Run: headless pygame with SDL's dummy video driver; simulated clock (each Clock.tick advances the game by its frame time, no real sleeping); random seed 0; keys injected as events and as key.get_pressed() state; mouse plan: one left click at the window centre at the start of phase 2, then a move to the lower-right quarter at the start of phase 3.
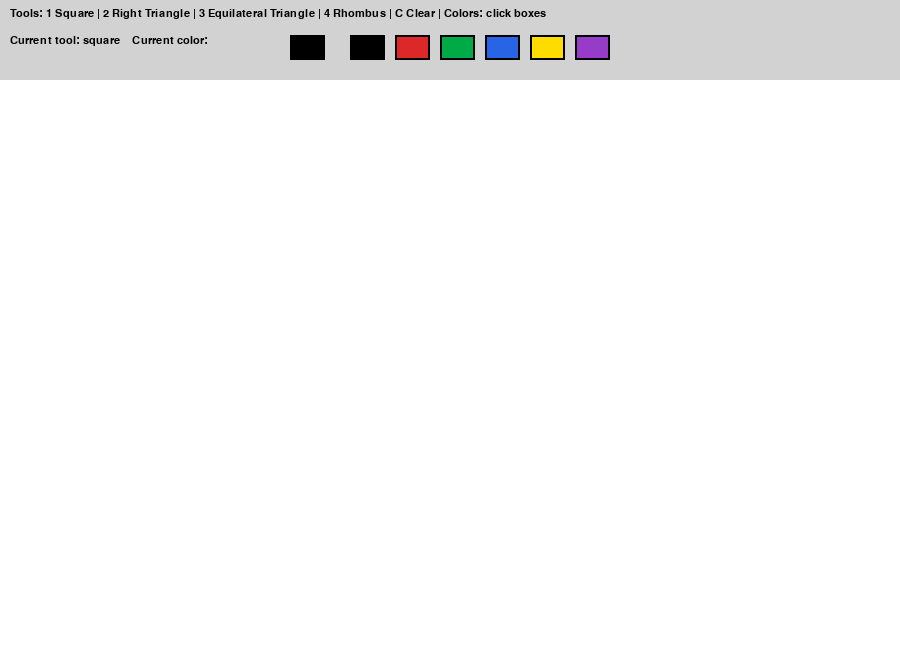
Frame 1 of 4 · flips 1–60 · no input
Frame 2 of 4 · flips 61–180 · clicked the window centre · tapped SPACE, RETURN · held RIGHT (→), D · screen unchanged from frame 1, image omitted
Frame 3 of 4 · flips 181–300 · moved the mouse to the lower-right quarter · held DOWN (↓), S · screen unchanged from frame 2, image omitted
Frame 4 of 4 · flips 301–420 · held LEFT (←), A, UP (↑), W · screen unchanged from frame 3, image omitted

The pygame program that drew these frames:

import pygame
import math

# -------------------- BASIC SETTINGS --------------------
pygame.init()

WIDTH, HEIGHT = 900, 650
TOOLBAR_HEIGHT = 80
screen = pygame.display.set_mode((WIDTH, HEIGHT))
pygame.display.set_caption("Practice 11 - Paint")

clock = pygame.time.Clock()
font = pygame.font.SysFont("Verdana", 16)

# Colors
WHITE = (255, 255, 255)
BLACK = (0, 0, 0)
GRAY = (210, 210, 210)
RED = (220, 40, 40)
GREEN = (0, 170, 70)
BLUE = (40, 100, 230)
YELLOW = (255, 220, 0)
PURPLE = (150, 60, 200)

colors = [BLACK, RED, GREEN, BLUE, YELLOW, PURPLE]
current_color = BLACK

# Tools: square, right triangle, equilateral triangle, rhombus
current_tool = "square"

# Canvas surface keeps all finished drawings
canvas = pygame.Surface((WIDTH, HEIGHT - TOOLBAR_HEIGHT))
canvas.fill(WHITE)

start_pos = None
is_drawing = False


def get_canvas_pos(mouse_pos):
    # Convert screen coordinates to canvas coordinates
    return mouse_pos[0], mouse_pos[1] - TOOLBAR_HEIGHT


def draw_toolbar():
    pygame.draw.rect(screen, GRAY, (0, 0, WIDTH, TOOLBAR_HEIGHT))

    text = font.render(
        "Tools: 1 Square | 2 Right Triangle | 3 Equilateral Triangle | 4 Rhombus | C Clear | Colors: click boxes",
        True,
        BLACK,
    )
    screen.blit(text, (10, 8))

    tool_text = font.render(f"Current tool: {current_tool}    Current color:", True, BLACK)
    screen.blit(tool_text, (10, 35))
    pygame.draw.rect(screen, current_color, (290, 35, 35, 25))
    pygame.draw.rect(screen, BLACK, (290, 35, 35, 25), 2)

    # Draw color boxes
    x = 350
    for color in colors:
        pygame.draw.rect(screen, color, (x, 35, 35, 25))
        pygame.draw.rect(screen, BLACK, (x, 35, 35, 25), 2)
        x += 45


def check_color_click(pos):
    global current_color
    x = 350
    for color in colors:
        rect = pygame.Rect(x, 35, 35, 25)
        if rect.collidepoint(pos):
            current_color = color
        x += 45


def draw_square(surface, start, end, color, width=3):
    x1, y1 = start
    x2, y2 = end

    size = min(abs(x2 - x1), abs(y2 - y1))
    if size == 0:
        return

    # Keep direction of dragging
    if x2 < x1:
        x1 -= size
    if y2 < y1:
        y1 -= size

    pygame.draw.rect(surface, color, (x1, y1, size, size), width)


def draw_right_triangle(surface, start, end, color, width=3):
    x1, y1 = start
    x2, y2 = end

    # Right triangle uses rectangle corners
    points = [(x1, y1), (x1, y2), (x2, y2)]
    pygame.draw.polygon(surface, color, points, width)


def draw_equilateral_triangle(surface, start, end, color, width=3):
    x1, y1 = start
    x2, y2 = end

    # Base length depends on mouse drag
    side = abs(x2 - x1)
    if side == 0:
        return

    height = int(side * math.sqrt(3) / 2)

    # Direction: if dragged upward, triangle points up
    if y2 < y1:
        points = [(x1, y1), (x1 + side, y1), (x1 + side // 2, y1 - height)]
    else:
        points = [(x1, y1), (x1 + side, y1), (x1 + side // 2, y1 + height)]

    pygame.draw.polygon(surface, color, points, width)


def draw_rhombus(surface, start, end, color, width=3):
    x1, y1 = start
    x2, y2 = end

    center_x = (x1 + x2) // 2
    center_y = (y1 + y2) // 2

    # Rhombus points: top, right, bottom, left
    points = [
        (center_x, y1),
        (x2, center_y),
        (center_x, y2),
        (x1, center_y),
    ]
    pygame.draw.polygon(surface, color, points, width)


def draw_shape(surface, tool, start, end, color):
    if tool == "square":
        draw_square(surface, start, end, color)
    elif tool == "right triangle":
        draw_right_triangle(surface, start, end, color)
    elif tool == "equilateral triangle":
        draw_equilateral_triangle(surface, start, end, color)
    elif tool == "rhombus":
        draw_rhombus(surface, start, end, color)


def main():
    global current_tool, start_pos, is_drawing

    running = True
    while running:
        mouse_pos = pygame.mouse.get_pos()

        for event in pygame.event.get():
            if event.type == pygame.QUIT:
                running = False

            if event.type == pygame.KEYDOWN:
                if event.key == pygame.K_1:
                    current_tool = "square"
                elif event.key == pygame.K_2:
                    current_tool = "right triangle"
                elif event.key == pygame.K_3:
                    current_tool = "equilateral triangle"
                elif event.key == pygame.K_4:
                    current_tool = "rhombus"
                elif event.key == pygame.K_c:
                    canvas.fill(WHITE)

            if event.type == pygame.MOUSEBUTTONDOWN and event.button == 1:
                if mouse_pos[1] < TOOLBAR_HEIGHT:
                    check_color_click(mouse_pos)
                else:
                    start_pos = get_canvas_pos(mouse_pos)
                    is_drawing = True

            if event.type == pygame.MOUSEBUTTONUP and event.button == 1:
                if is_drawing and mouse_pos[1] >= TOOLBAR_HEIGHT:
                    end_pos = get_canvas_pos(mouse_pos)
                    # Draw final shape on canvas
                    draw_shape(canvas, current_tool, start_pos, end_pos, current_color)
                is_drawing = False
                start_pos = None

        screen.fill(WHITE)
        screen.blit(canvas, (0, TOOLBAR_HEIGHT))
        draw_toolbar()

        # Live preview while mouse is dragging
        if is_drawing and start_pos and mouse_pos[1] >= TOOLBAR_HEIGHT:
            preview_end = get_canvas_pos(mouse_pos)
            preview = canvas.copy()
            draw_shape(preview, current_tool, start_pos, preview_end, current_color)
            screen.blit(preview, (0, TOOLBAR_HEIGHT))
            draw_toolbar()

        pygame.display.flip()
        clock.tick(60)

    pygame.quit()


if __name__ == "__main__":
    main()
